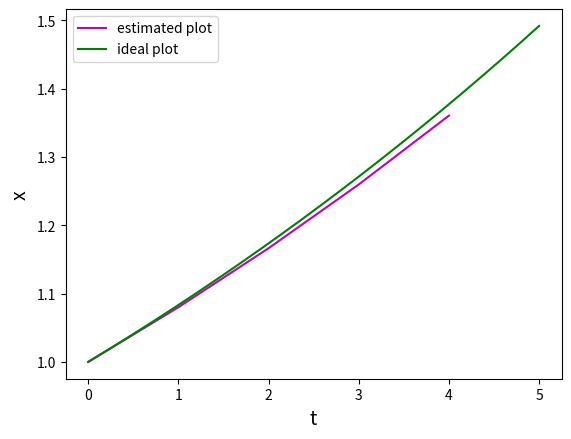

This chart was generated by the following Python code:
import numpy as np
import matplotlib.pyplot as plt



# TASKS (9p)

# 2 Beside the solution print the 'ideal' C using for example green color as a reference. (1p)
# 2 Hint: use small step value. Use plt.legend to explain which serie is the 'ideal'


# TASK 2

'''

def Euler(a, T, h):
    initial_x = 1


    t = np.arange(0, T, h)  # start stop step
    x = np.zeros(t.shape)
    x[0] = initial_x

    for i in range(t.size - 1):
        x[i + 1] = x[i] + h * (a * x[i])

    x_num = x
    x_an = initial_x * np.exp(a*t)

    plt.plot(t, x_num, 'o', color='m', label='Estimated value')
    plt.plot(t, x_an, 'g', color='green', label='ideal')

    plt.xlabel('t', fontsize=14)
    plt.ylabel('x', fontsize=14)
    plt.legend(loc='upper left', fontsize=14)
    plt.show()


try:
    Euler(1, 5, 0.1)

except TypeError as e:
    print(e)

except AttributeError as e:
    print(e)
    
'''


def Euler():
    T = 5
    h = 1

    # x' = ax
    a = 0.08
    initial_x = 1

    t = np.arange(0,T,h)
    x = np.zeros(t.shape)
    x[0] = initial_x

    for i in range(t.size-1):
        x[i+1] = x[i] + h * (a * x[i])
    plt.plot(t, x, color="m",label="estimated plot")



    h=0.001
    t = np.arange(0,T,h)
    x = np.zeros(t.shape)
    x[0] = initial_x

    for i in range(t.size-1):
        x[i+1] = x[i] + h * (a * x[i])
    plt.plot(t, x, color="green", label="ideal plot")
    plt.legend()
    plt.xlabel('t', fontsize=14)
    plt.ylabel('x', fontsize=14)
    plt.show()

Euler()